Photos from the image-classification dataset "data" in the GitHub repository tejass2387/livertumordetection. Its 2 classes are: no tumor, tumor.

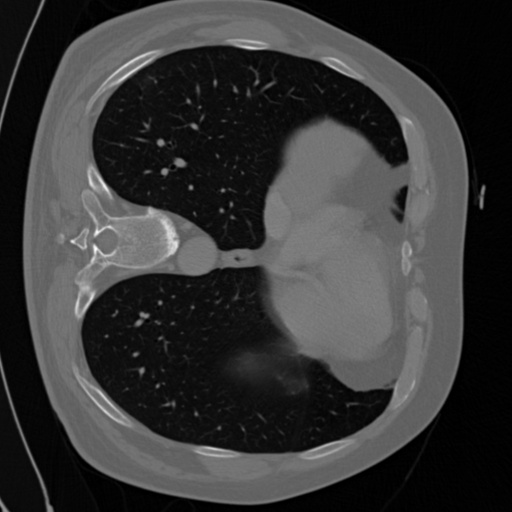
Label: tumor

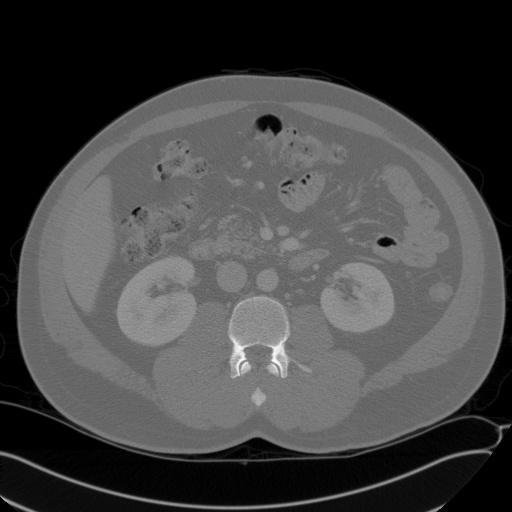
Label: no tumor

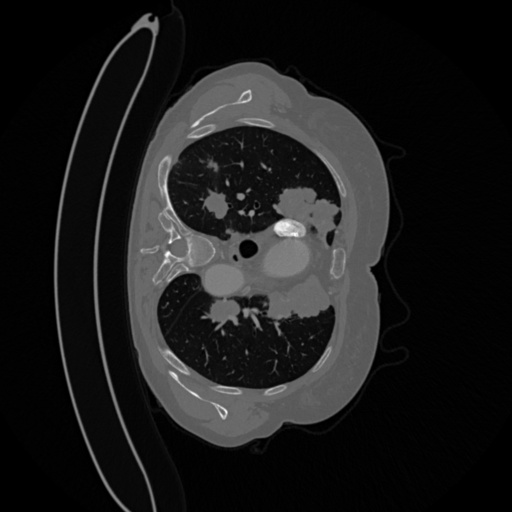
Label: tumor

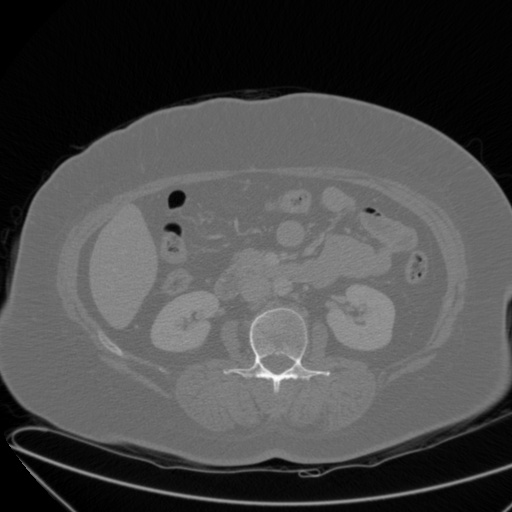
Label: no tumor

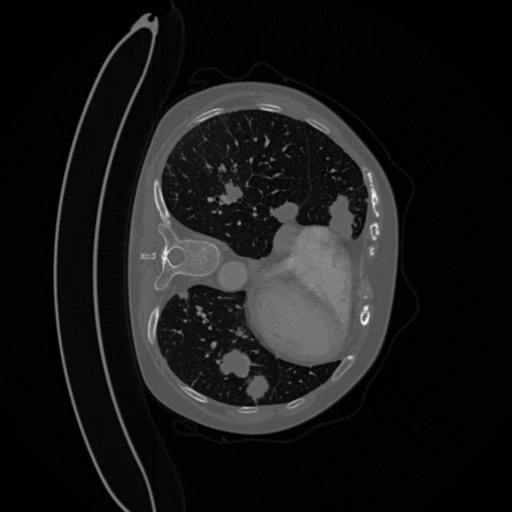
Label: tumor

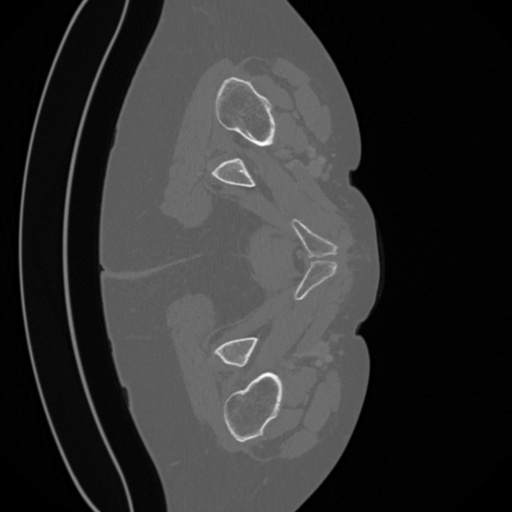
Label: tumor
